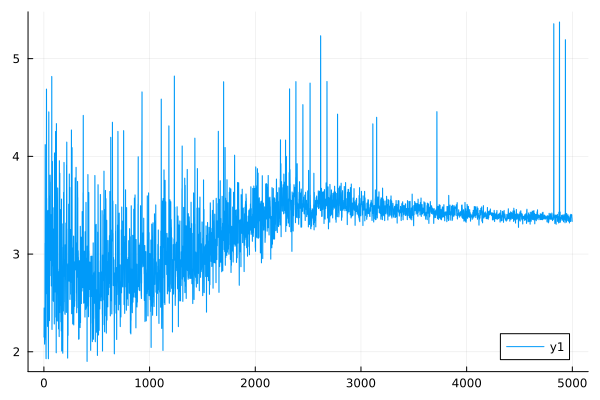

Values plotted in this chart, from the file beside it:
0	2.152429502353544
1	2.151
2	2.448
3	2.446
4	2.211
5	2.209
6	2.079
7	2.078
8	2.145
9	2.144
10	3.111
11	3.108
12	4.121
13	4.117
14	2.87
15	2.868
16	3.165
17	3.163
18	2.123
19	2.122
20	1.93
21	1.929
22	2.843
23	2.841
24	4.689
25	4.686
26	3.572
27	3.57
28	2.596
29	2.594
30	2.656
31	2.654
32	2.939
33	2.937
34	2.261
35	2.259
36	3.439
37	3.436
38	3.447
39	3.444
40	2.767
41	2.763
42	1.93
43	1.929
44	2.292
45	2.29
46	4.456
47	4.453
48	2.629
49	2.626
50	3.594
51	3.592
52	2.32
53	2.319
54	3.207
55	3.205
56	3.109
57	3.107
58	3.808
59	3.806
60	3.736
... 4,940 more rows
